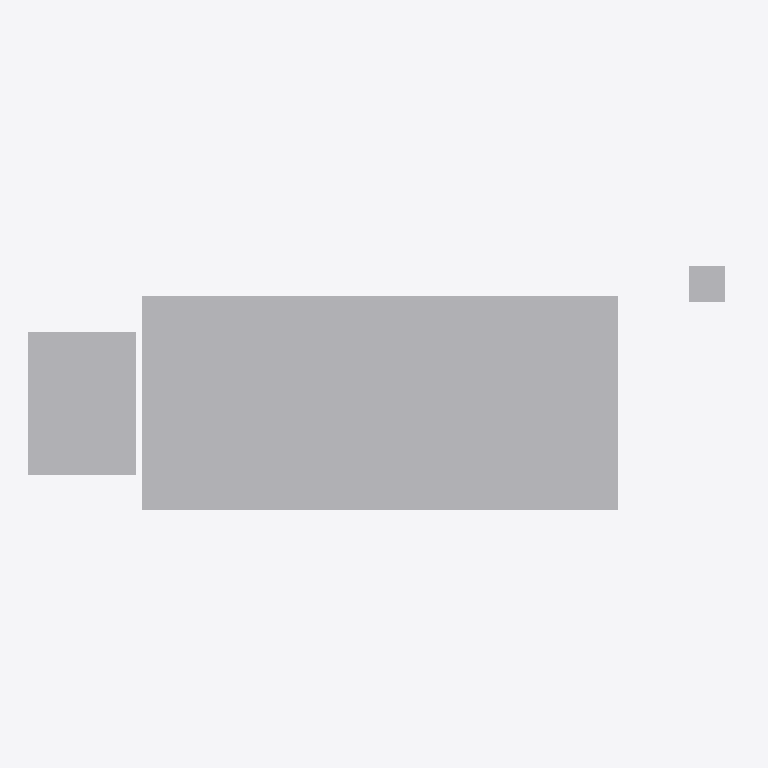
Plan cut of the same IFC building model at storey 'Planta baja' (level 0.00 m, cut at 1.40 m), seen from above with north up, elements coloured by IFC class (only those large enough to see are counted): 3 other elements (light grey). Cut surfaces are drawn darker.
Extent 119.5 m × 44.5 m × 37.0 m (x, y, z). Storeys (1): Planta baja at 0.00 m. Elements (5): 5 IfcBuildingElementProxy.

HEADER;
FILE_DESCRIPTION(('ViewDefinition [ReferenceView]'),'2;1');
FILE_NAME('ejemplo-terminal.ifc','2026-11-11T00:00:00',('Gemelo Digital VLC'),(''),'','','');
FILE_SCHEMA(('IFC4'));
ENDSEC;
DATA;
#9=IFCPROJECT('eWOG80umeWOG80umeWOG81',$,'Gemelo Digital VLC - modelo de ejemplo',$,$,$,$,(#5),#8);
#11=IFCSITE('fXPH91vnfXPH91vnfXPH92',$,'Parcela',$,$,#10,$,$,.ELEMENT.,$,$,$,$,$);
#13=IFCBUILDING('gYQIA2wogYQIA2wogYQIA3',$,'Terminal (ejemplo)',$,$,#12,$,$,.ELEMENT.,$,$,$);
#15=IFCBUILDINGSTOREY('hZRJB3xphZRJB3xphZRJB4',$,'Planta baja',$,$,#14,$,$,.ELEMENT.,0.0);
#29=IFCBUILDINGELEMENTPROXY('iaSKC4yqiaSKC4yqiaSKC5',$,'Nave logistica',$,$,#18,#28,$,$);
#57=IFCBUILDINGELEMENTPROXY('kcUME6_skcUME6_skcUME7',$,'Oficinas',$,$,#46,#56,$,$);
#71=IFCBUILDINGELEMENTPROXY('ldVNF7$tldVNF7$tldVNF8',$,'Torre de control (fuste)',$,$,#60,#70,$,$);
ENDSEC;
